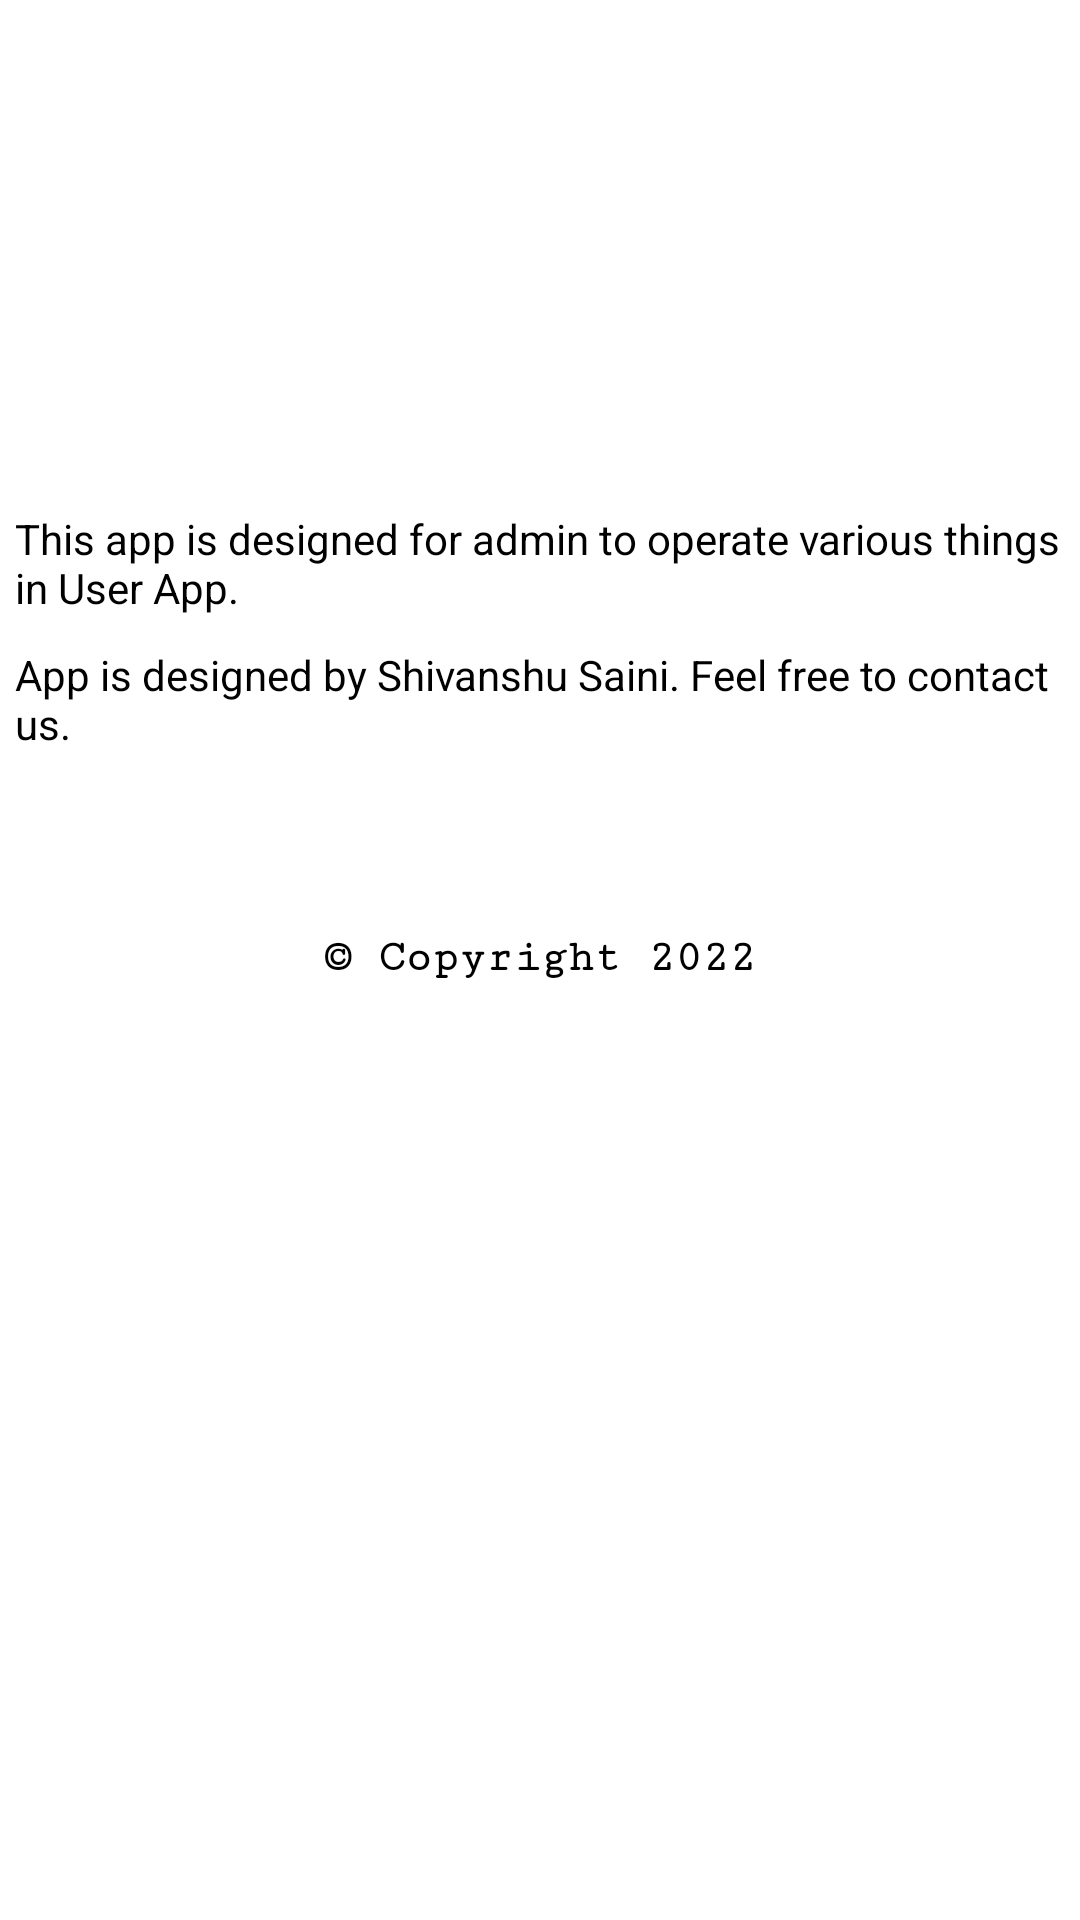

Produce the Android XML layout that renders to this screen, including the resource entries it uses.
<!-- AndroidManifest.xml: application theme Theme.ShoppieAdmin -->
<!-- res/layout/activity_about_us.xml -->
<?xml version="1.0" encoding="utf-8"?>
<LinearLayout xmlns:android="http://schemas.android.com/apk/res/android"
    xmlns:app="http://schemas.android.com/apk/res-auto"
    xmlns:tools="http://schemas.android.com/tools"
    android:layout_width="match_parent"
    android:orientation="vertical"
    android:background="@color/white"
    android:layout_height="match_parent"
    tools:context=".MainActivity">

    <ScrollView
        android:layout_width="match_parent"
        android:layout_height="match_parent">

        <LinearLayout
            android:layout_width="match_parent"
            android:layout_height="match_parent"
            android:orientation="vertical">

            <androidx.cardview.widget.CardView
                android:layout_width="wrap_content"
                android:layout_height="wrap_content"
                android:layout_marginTop="15dp"
                android:layout_gravity="center_horizontal"
                app:cardCornerRadius="20dp"/>


            <ImageView
               android:layout_margin="25dp"
                android:layout_width="100dp"
                android:layout_height="100dp"
                android:layout_gravity="center"
                android:src="@drawable/logo" />

            <TextView
                android:layout_width="wrap_content"
                android:layout_height="wrap_content"
                android:textColor="@color/black"
                android:padding="5dp"
                android:textSize="14dp"
                android:layout_gravity="center_horizontal"
                android:text="This app is designed for admin to operate various things in User App."/>
            <TextView
                android:layout_width="wrap_content"
                android:layout_height="wrap_content"
                android:textColor="@color/black"
                android:padding="5dp"

                android:textSize="14dp"
              android:id="@+id/text"
                android:text="App is designed by Shivanshu Saini. Feel free to contact us."

              />



            <ImageView
                android:layout_gravity="end"
                android:layout_marginEnd="25dp"
                android:layout_width="50dp"
                android:layout_height="50dp"
                android:src="@drawable/pch"/>

            <TextView
                android:layout_width="wrap_content"
                android:layout_height="wrap_content"
                android:textSize="15dp"
                android:layout_gravity="center"
                android:textStyle="bold"
                android:padding="5dp"
                android:fontFamily="serif-monospace"

                android:textColor="@color/black"
                android:text="© Copyright 2022"/>


        </LinearLayout>

    </ScrollView>

</LinearLayout>
<!-- resources referenced by this layout -->
<resources>
  <color name="black">#FF000000</color>
  <color name="white">#FFFFFFFF</color>
  <style name="Theme.ShoppieAdmin" parent="Theme.MaterialComponents.DayNight.DarkActionBar">
          
          <item name="colorPrimary">@color/purple_500</item>
          <item name="colorPrimaryVariant">@color/purple_700</item>
          <item name="colorOnPrimary">@color/white</item>
          
          <item name="colorSecondary">@color/teal_200</item>
          <item name="colorSecondaryVariant">@color/teal_700</item>
          <item name="colorOnSecondary">@color/black</item>
          
          <item name="android:statusBarColor" tools:targetApi="l">?attr/colorPrimaryVariant</item>
          
      </style>
  <color name="purple_500">#FF6200EE</color>
  <color name="purple_700">#FF3700B3</color>
  <color name="teal_200">#FF03DAC5</color>
  <color name="teal_700">#FF018786</color>
</resources>
